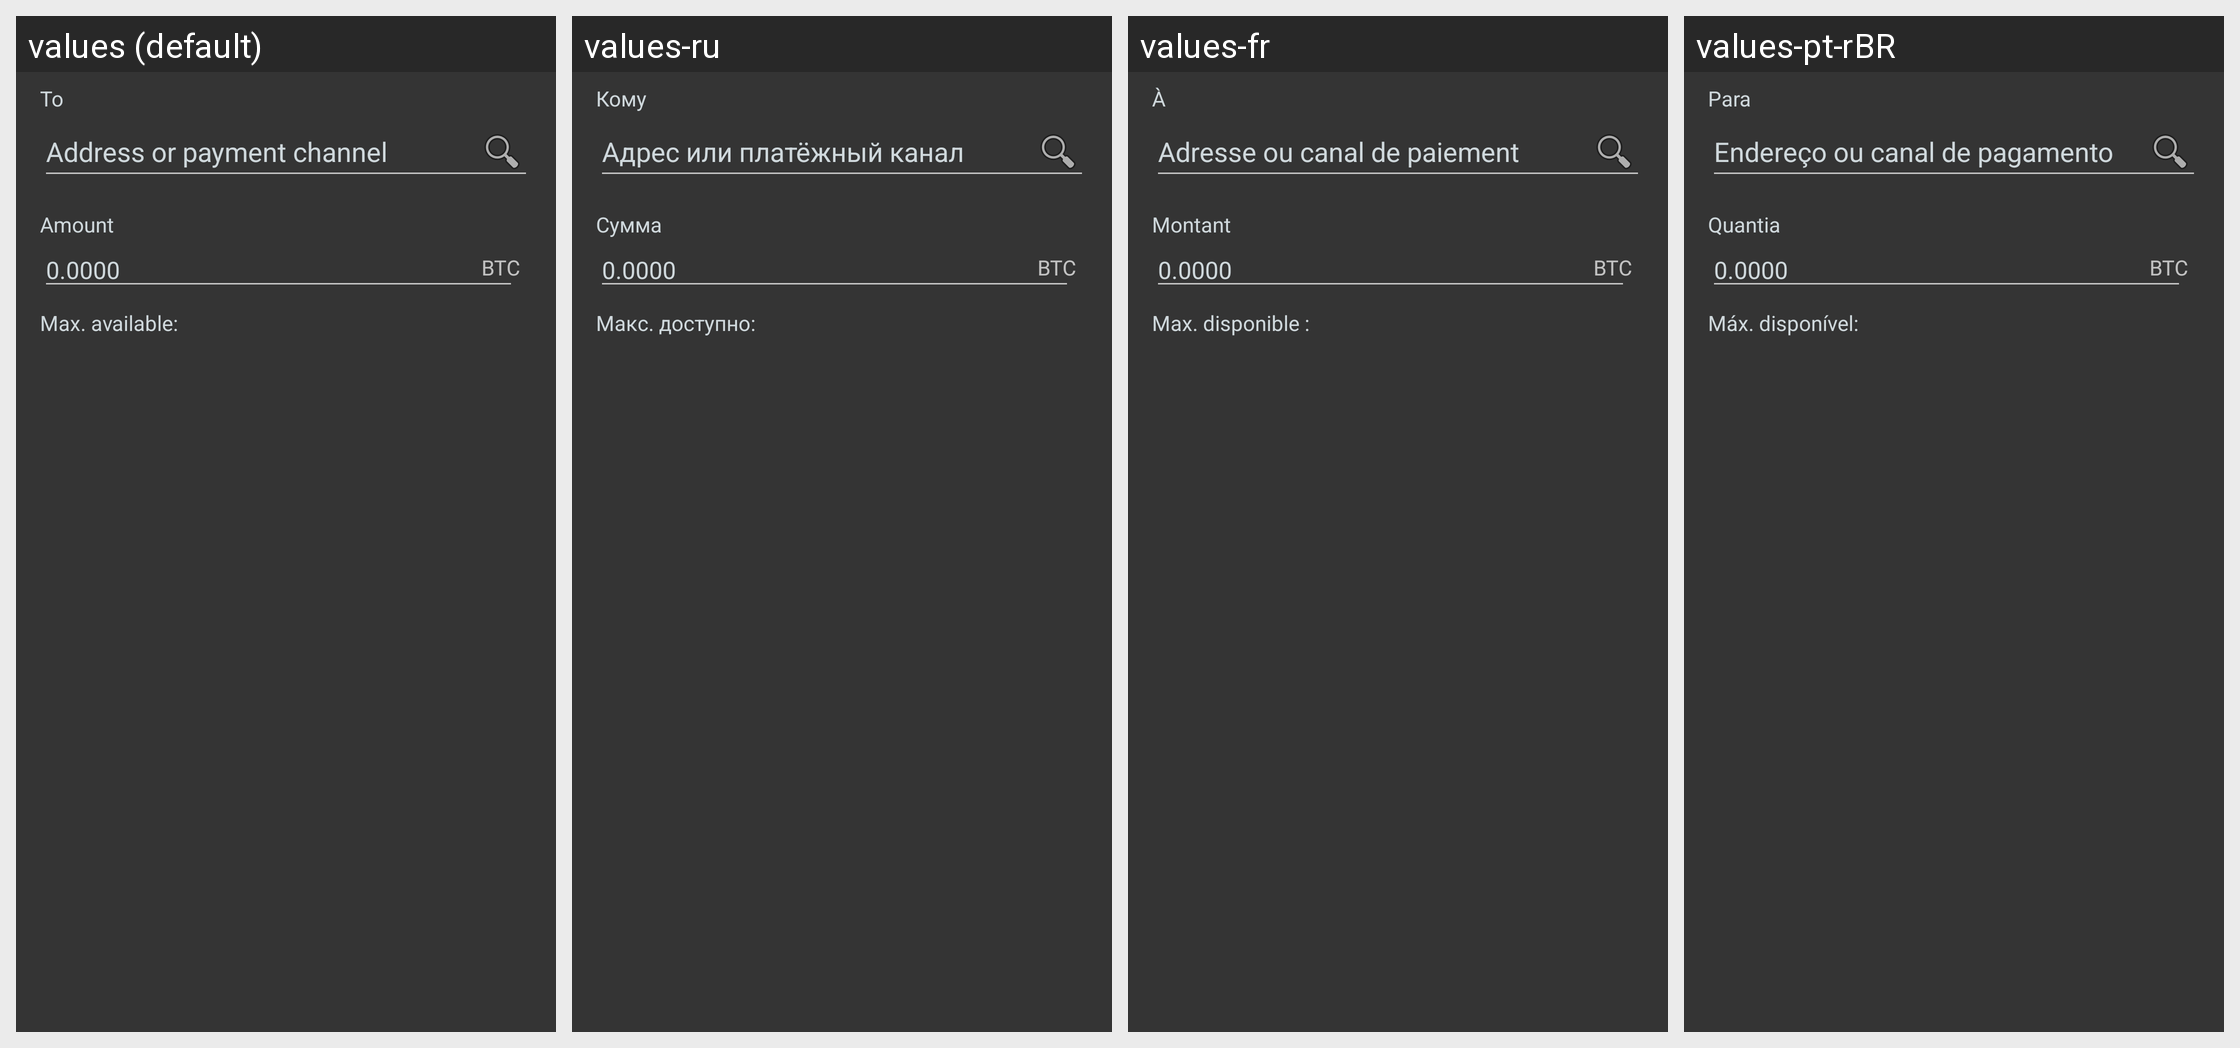

This grid shows one Android layout under several languages. Give, for every string resource on the screen, its name, the default text and each shown locale's text.
Android screen res/layout/send_template.xml rendered under 4 locales, left to right: values (default), values-ru, values-fr, values-pt-rBR. Device: Nexus 5 (rendered at 1080×1920; each locale shown at half size, 540×960, under a caption strip naming it); theme SamouraiAppTheme.
Other locales in the repository, not shown: values-bg, values-br, values-cn, values-cs, values-de, values-es, values-hu, values-id, values-ir, values-it, values-my, values-nl, values-pt, values-sk, values-tr, values-zh-rCN.
Strings drawn on this screen, with the default value and each locale's value (text and hints the layout hard-codes, and strings that could not be matched under every locale, appear in the picture but are not listed):

to
  values: To
  values-ru: Кому
  values-fr: À
  values-pt-rBR: Para

destination
  values: Address or payment channel
  values-ru: Адрес или платёжный канал
  values-fr: Adresse ou canal de paiement
  values-pt-rBR: Endereço ou canal de pagamento

amount
  values: Amount
  values-ru: Сумма
  values-fr: Montant
  values-pt-rBR: Quantia
